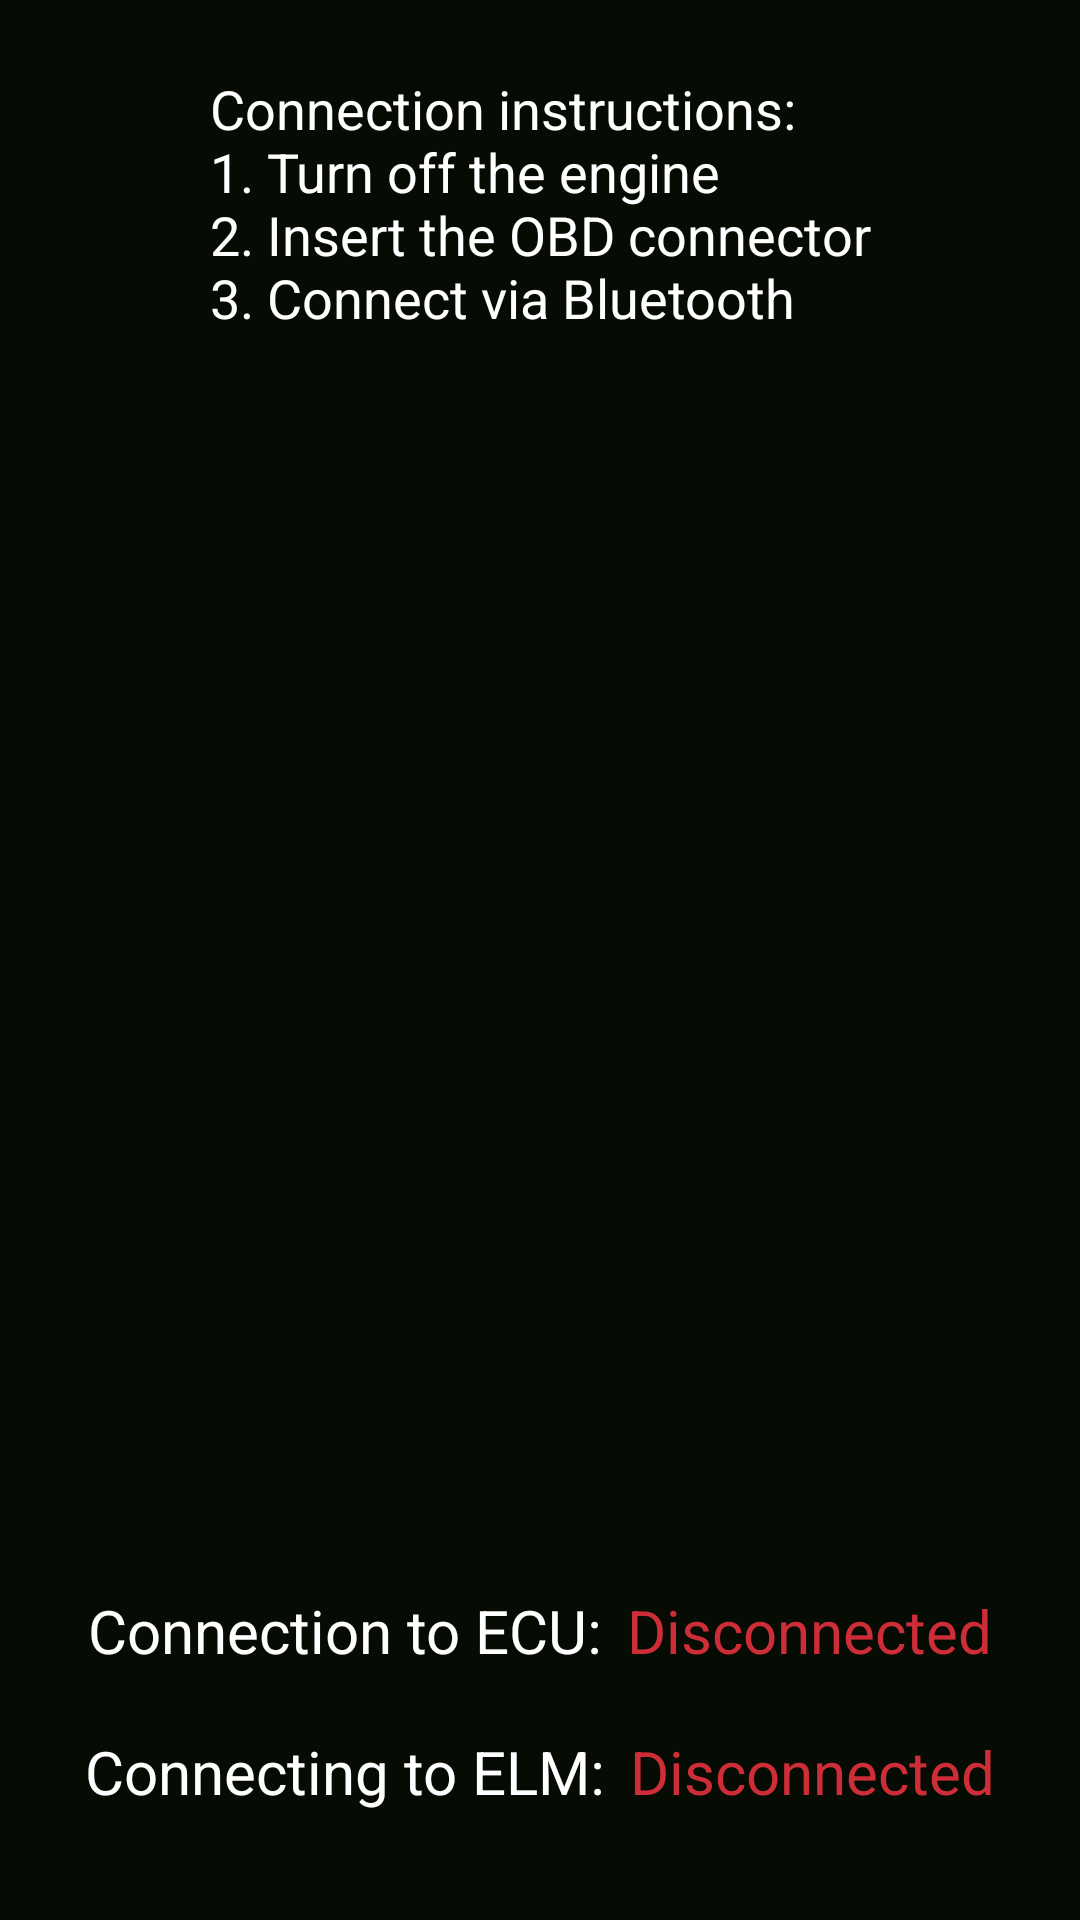

Reconstruct the res/layout file that produces this screen, plus the resources it refers to.
<!-- AndroidManifest.xml: application theme Theme.OBD_Servise -->
<!-- res/layout/fragment_connection.xml -->
<?xml version="1.0" encoding="utf-8"?>
<FrameLayout xmlns:android="http://schemas.android.com/apk/res/android"
    xmlns:tools="http://schemas.android.com/tools"
    android:layout_width="match_parent"
    android:layout_height="match_parent"
    xmlns:app="http://schemas.android.com/apk/res-auto"
    tools:context=".ui.connection.ConnectionFragment"
    android:background="?attr/colorPrimaryVariant">

    
    <androidx.constraintlayout.widget.ConstraintLayout
        android:layout_width="match_parent"
        android:layout_height="match_parent"
        android:padding="16dp">

        
        <TextView
            android:id="@+id/connectionGuide"
            android:layout_width="wrap_content"
            android:layout_height="wrap_content"
            android:text="@string/instruction"
            android:textSize="18sp"
            android:textColor="@color/white"
            app:layout_constraintTop_toTopOf="parent"
            app:layout_constraintStart_toStartOf="parent"
            app:layout_constraintEnd_toEndOf="parent"
            android:layout_marginTop="8dp" />

        <LinearLayout
            android:id="@+id/linearLayoutECU"
            android:layout_width="wrap_content"
            android:layout_height="wrap_content"
            android:layout_marginBottom="20dp"
            android:gravity="center_vertical"
            android:orientation="horizontal"
            app:layout_constraintBottom_toTopOf="@+id/linearLayoutELM"
            app:layout_constraintEnd_toEndOf="parent"
            app:layout_constraintHorizontal_bias="0.494"
            app:layout_constraintStart_toStartOf="parent">

            <TextView
                android:id="@+id/connectionECUText"
                android:layout_width="wrap_content"
                android:layout_height="wrap_content"
                android:layout_marginEnd="8dp"
                android:text="@string/connectionECUText"
                android:textAlignment="center"
                android:textColor="@color/white"
                android:textSize="20sp" />

            <TextView
                android:id="@+id/statusECU"
                android:layout_width="wrap_content"
                android:layout_height="wrap_content"
                android:text="@string/statusECU"
                android:textAlignment="center"
                android:textColor="?attr/colorPrimary"
                android:textSize="20sp" />
        </LinearLayout>

        <LinearLayout
            android:id="@+id/linearLayoutELM"
            android:layout_width="wrap_content"
            android:layout_height="wrap_content"
            android:layout_marginBottom="20dp"
            android:gravity="center_vertical"
            android:orientation="horizontal"
            app:layout_constraintBottom_toTopOf="@+id/errorTextView"
            app:layout_constraintEnd_toEndOf="parent"
            app:layout_constraintHorizontal_bias="0.494"
            app:layout_constraintStart_toStartOf="parent">

            <TextView
                android:id="@+id/connectionELMText"
                android:layout_width="wrap_content"
                android:layout_height="wrap_content"
                android:layout_marginEnd="8dp"
                android:text="@string/connectionELMText"
                android:textAlignment="center"
                android:textColor="@color/white"
                android:textSize="20sp" />

            <TextView
                android:id="@+id/statusELM"
                android:layout_width="wrap_content"
                android:layout_height="wrap_content"
                android:text="@string/statusELM"
                android:textAlignment="center"
                android:textColor="?attr/colorPrimary"
                android:textSize="20sp" />
        </LinearLayout>

        <TextView
            android:id="@+id/errorTextView"
            android:layout_width="wrap_content"
            android:layout_height="wrap_content"
            android:text="@string/no_error"
            android:textColor="@color/red"
            android:textSize="16sp"
            android:visibility="gone"
            app:layout_constraintBottom_toBottomOf="parent"
            app:layout_constraintEnd_toEndOf="parent"
            app:layout_constraintStart_toStartOf="parent"
            android:layout_marginBottom="40dp" />

    </androidx.constraintlayout.widget.ConstraintLayout>

</FrameLayout>
<!-- resources referenced by this layout -->
<resources>
  <color name="red">#E91E63</color>
  <color name="white">#FFFFFFFF</color>
  <string name="connectionECUText">Connection to ECU:</string>
  <string name="connectionELMText">Connecting to ELM:</string>
  <string name="instruction">Connection instructions: \n1. Turn off the engine\n2. Insert the OBD connector\n3. Connect via Bluetooth</string>
  <string name="no_error">Errors not found(conn-fragment)</string>
  <string name="statusECU">Disconnected</string>
  <string name="statusELM">Disconnected</string>
  <style name="Theme.OBD_Servise" parent="Theme.Material3.DayNight.NoActionBar">
          <item name="colorPrimary">@color/colorPrimary</item>
          <item name="colorPrimaryVariant">@color/colorPrimaryVariant</item>
          <item name="colorOnPrimary">@color/white</item>
          <item name="colorSecondary">@color/colorSecondary</item>
          <item name="colorSecondaryVariant">@color/colorSecondaryVariant</item>
          <item name="colorOnSecondary">@color/colorPrimaryVariant</item>
          <item name="android:statusBarColor">?attr/colorPrimaryVariant</item>
  
          <item name="navIconColor">@color/nav_icon_color</item>
          <item name="menuItemBackground">@drawable/menu_item_background</item>
          <item name="btn3left">@drawable/btn3_selector_red_left</item>
          <item name="btn3right">@drawable/btn3_selector_red_right</item>
  
      </style>
  <color name="colorPrimary">#CD2D37</color>
  <color name="colorPrimaryVariant">#060B04</color>
  <color name="colorSecondary">#6E1C1C</color>
  <color name="colorSecondaryVariant">#180002</color>
  <!-- drawable menu_item_background (drawable) -->
  <?xml version="1.0" encoding="utf-8"?>
  <selector xmlns:android="http://schemas.android.com/apk/res/android">
      
      <item android:drawable="@drawable/btn2_selected1" android:state_checked="true" />
  
      
      <item android:drawable="@drawable/btn2_selected1" android:state_pressed="true" />
  
      
      <item android:drawable="@drawable/btn2_ne_selected1" />
  </selector>
  <!-- drawable btn3_selector_red_left (drawable) -->
  <selector xmlns:android="http://schemas.android.com/apk/res/android">
      
      <item android:state_pressed="true" android:drawable="@drawable/btn3_red_left" />
      
      <item android:state_checked="true" android:drawable="@drawable/btn3_red_left" />
      
      <item android:drawable="@drawable/btn3_white_left" />
  </selector>
  <!-- drawable btn3_selector_red_right (drawable) -->
  <selector xmlns:android="http://schemas.android.com/apk/res/android">
      
      <item android:state_pressed="true" android:drawable="@drawable/btn3_red" />
      
      
      <item android:state_checked="true" android:drawable="@drawable/btn3_red" />
      <item android:drawable="@drawable/btn3_white" />
  </selector>
  <!-- drawable btn2_selected1 (drawable) -->
  <?xml version="1.0" encoding="utf-8"?>
  <layer-list xmlns:android="http://schemas.android.com/apk/res/android">
      <item
          android:height="45dp"
          android:left="15dp"
          android:right="15dp"
          android:bottom="5dp">
          <bitmap
              android:src="@drawable/btn_status_selected"
              android:gravity="fill" />
      </item>
  </layer-list>
  <!-- drawable btn2_ne_selected1 (drawable) -->
  <?xml version="1.0" encoding="utf-8"?>
  <layer-list xmlns:android="http://schemas.android.com/apk/res/android">
      
      <item
          android:height="45dp"
          android:left="15dp"
          android:right="15dp"
          android:bottom="5dp">
          <bitmap
              android:src="@drawable/btn_status_ne_selected"
              android:gravity="fill" />
      </item>
  </layer-list>
  <!-- drawable btn3_red_left: png bitmap (drawable, 1504 bytes) -->
  <!-- drawable btn3_white_left: png bitmap (drawable, 1476 bytes) -->
  <!-- drawable btn3_red: png bitmap (drawable, 1526 bytes) -->
  <!-- drawable btn3_white: png bitmap (drawable, 1499 bytes) -->
  <!-- drawable btn_status_selected: png bitmap (drawable, 1757 bytes) -->
</resources>
